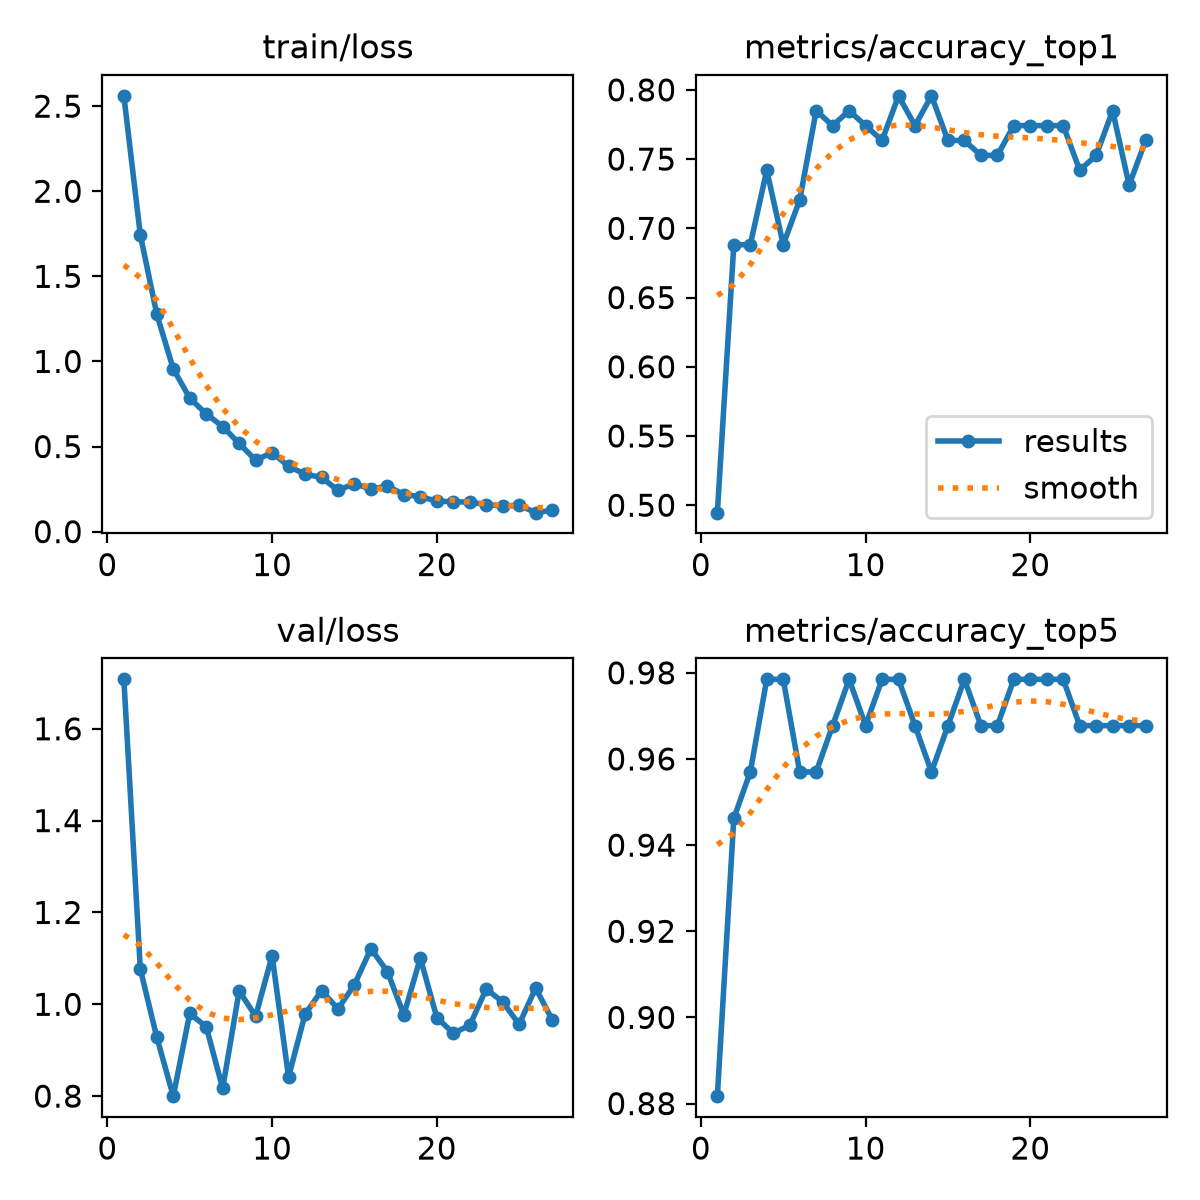

The data file committed next to this chart (first rows):
epoch, time, train/loss, metrics/accuracy_top1, metrics/accuracy_top5, val/loss, lr/pg0, lr/pg1, lr/pg2
1, 85.69, 2.561, 0.4946, 0.8817, 1.708, 0.0002533, 0.0002533, 0.0002533
2, 173.3, 1.744, 0.6882, 0.9462, 1.076, 0.0004928, 0.0004928, 0.0004928
3, 254.9, 1.277, 0.6882, 0.957, 0.9282, 0.0007154, 0.0007154, 0.0007154
4, 335.6, 0.9561, 0.7419, 0.9785, 0.7999, 0.0006929, 0.0006929, 0.0006929
5, 411.5, 0.7847, 0.6882, 0.9785, 0.98, 0.0006675, 0.0006675, 0.0006675
6, 487.6, 0.6916, 0.7204, 0.957, 0.9512, 0.0006421, 0.0006421, 0.0006421
7, 563.7, 0.6176, 0.785, 0.957, 0.8168, 0.0006167, 0.0006167, 0.0006167
8, 640.1, 0.5183, 0.7742, 0.9677, 1.029, 0.0005914, 0.0005914, 0.0005914
9, 716.1, 0.42, 0.785, 0.9785, 0.974, 0.000566, 0.000566, 0.000566
10, 792, 0.4646, 0.7742, 0.9677, 1.106, 0.0005406, 0.0005406, 0.0005406
11, 868, 0.3837, 0.7634, 0.9785, 0.8416, 0.0005152, 0.0005152, 0.0005152
12, 944.4, 0.3378, 0.7957, 0.9785, 0.978, 0.0004899, 0.0004899, 0.0004899
13, 1020, 0.3184, 0.7742, 0.9677, 1.03, 0.0004645, 0.0004645, 0.0004645
14, 1096, 0.2427, 0.7957, 0.957, 0.99, 0.0004391, 0.0004391, 0.0004391
15, 1172, 0.2825, 0.7634, 0.9677, 1.043, 0.0004137, 0.0004137, 0.0004137
16, 1248, 0.2491, 0.7634, 0.9785, 1.121, 0.0003883, 0.0003883, 0.0003883
17, 1324, 0.268, 0.7527, 0.9677, 1.071, 0.000363, 0.000363, 0.000363
18, 1400, 0.2181, 0.7527, 0.9677, 0.9769, 0.0003376, 0.0003376, 0.0003376
19, 1476, 0.2056, 0.7742, 0.9785, 1.101, 0.0003122, 0.0003122, 0.0003122
20, 1552, 0.1794, 0.7742, 0.9785, 0.9711, 0.0002868, 0.0002868, 0.0002868
21, 1628, 0.1758, 0.7742, 0.9785, 0.9371, 0.0002615, 0.0002615, 0.0002615
22, 1704, 0.173, 0.7742, 0.9785, 0.954, 0.0002361, 0.0002361, 0.0002361
23, 1780, 0.1584, 0.7419, 0.9677, 1.033, 0.0002107, 0.0002107, 0.0002107
24, 1856, 0.1506, 0.7527, 0.9677, 1.005, 0.0001853, 0.0001853, 0.0001853
25, 1933, 0.1558, 0.785, 0.9677, 0.9562, 0.00016, 0.00016, 0.00016
26, 2009, 0.1115, 0.7312, 0.9677, 1.035, 0.0001346, 0.0001346, 0.0001346
27, 2085, 0.1258, 0.7634, 0.9677, 0.9668, 0.0001092, 0.0001092, 0.0001092
